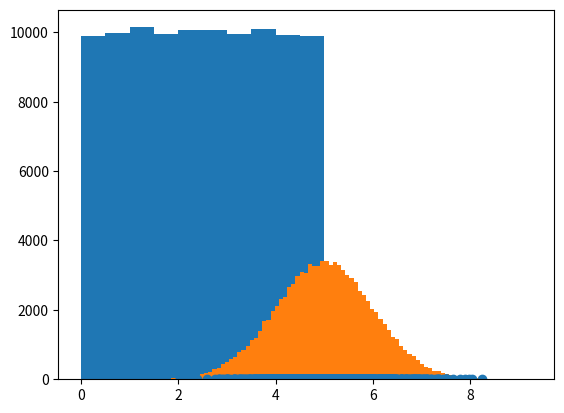

This chart was generated by the following Python code:
# 環境作成
# py -m venv step1
# step1\Scripts\activate
# python -m pip install --upgrade pip
# pip install numpy scipy matplotlib
# pip freeze
# 実行
# python step1_02.py
# 終了
# step1\Scripts\deactivate
import matplotlib.pyplot as plt
from scipy import stats
"""
ランダムデータの作成とデータの分布
"""
import numpy as np
import matplotlib.pyplot as plt
# ヒストグラム
x = np.random.uniform(0.0, 5.0, 100000)
plt.hist(x, 10)
plt.show()
# ガウス分布（正規分布）
y = np.random.normal(5.0, 1.0, 100000)

plt.hist(y, 100)
plt.show()
# 散布図
a = np.random.normal(5.0, 1.0, 1000)
b = np.random.normal(10.0, 2.0, 1000)

plt.scatter(a, b)
plt.show()